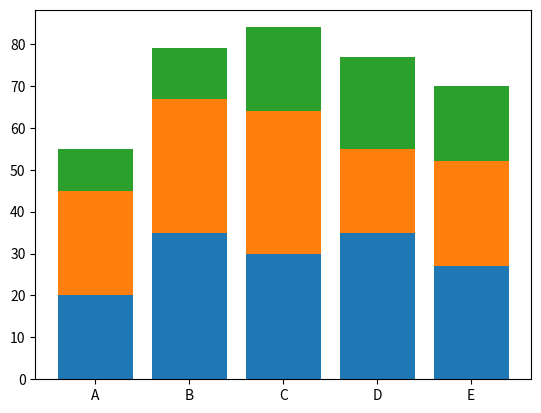

Python code for this plot:


import matplotlib.pyplot as plt

x = ['A', 'B', 'C', 'D', 'E']
y1 = [20, 35, 30, 35, 27]
y2 = [25, 32, 34, 20, 25]
y3 = [10, 12, 20, 22, 18]

plt.bar(x, y1)

plt.bar(x, y2, bottom=y1)

plt.bar(x, y3, 
        bottom=[y1[i] + y2[i] for i in range(len(y1))])

plt.show()
